Photos from the image-classification dataset "processed_data" in the GitHub repository rjaswal1634/EfficientNetwithSeperableConvolution. Its 4 classes are: cloudy, desert, green area, water.

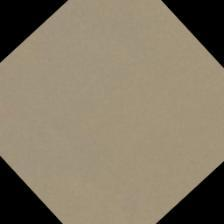
Label: desert

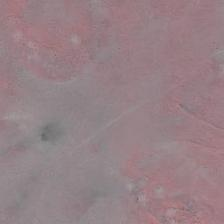
Label: desert

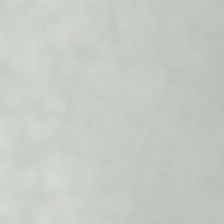
Label: cloudy

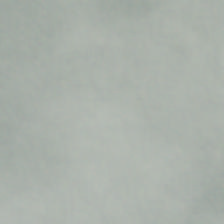
Label: cloudy

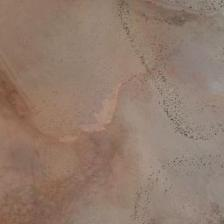
Label: desert

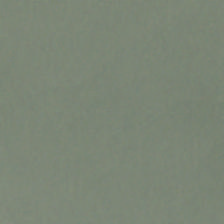
Label: cloudy
